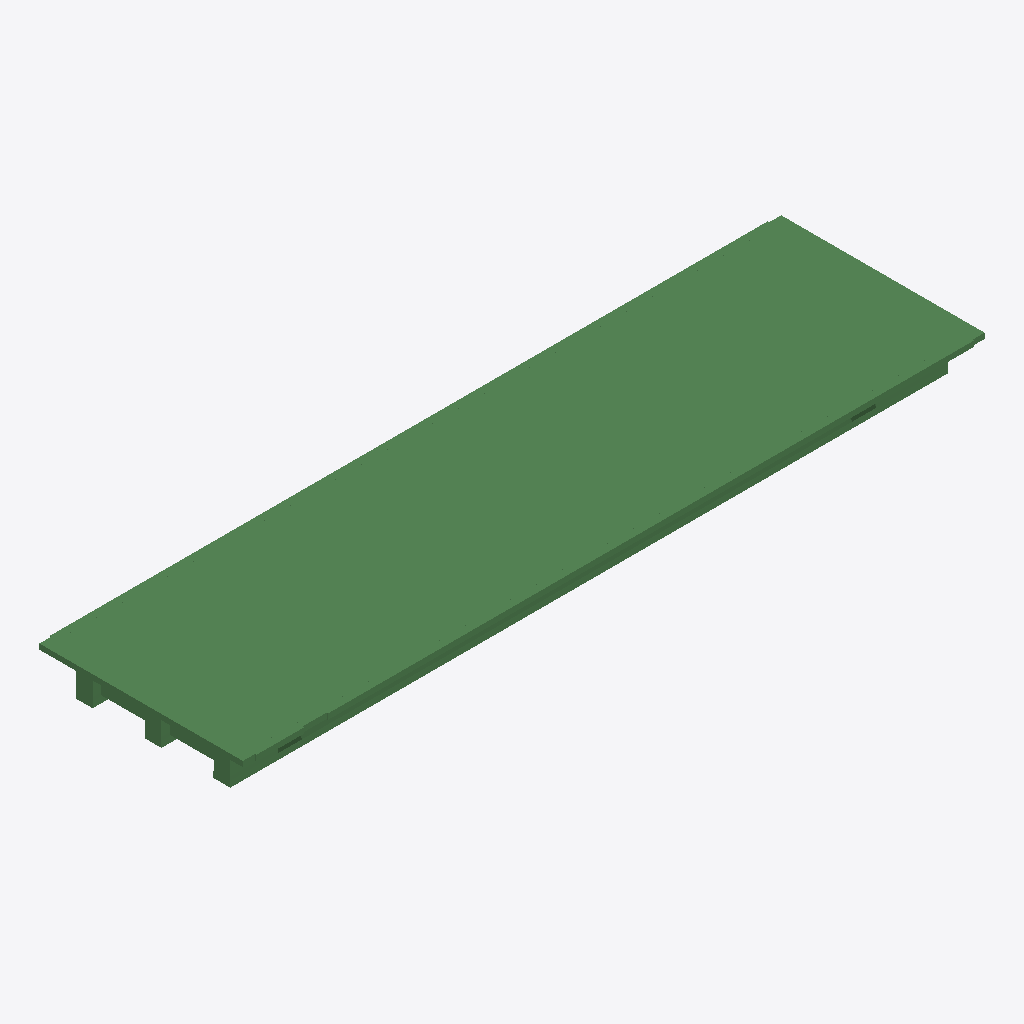
Isometric view of an IFC building model (IFC-SPF (STEP), schema IFC2X3, length unit metre), seen from the south-west, elements coloured by IFC class (only those large enough to see are counted): 280 beams (green).
Extent 31.0 m × 8.6 m × 1.7 m (x, y, z). Storeys (1): floor#1 at 0.00 m. Elements (450): 450 IfcBeam.

HEADER;
FILE_DESCRIPTION(('model build from MIDAS'),'2;1');
FILE_NAME('','2026-06-10T15:16:01',(),(),'','','');
FILE_SCHEMA(('IFC2X3'));
ENDSEC;
DATA;
#7=IFCPROJECT('0Z1rqXyn9DRPi5PV$4kBZU',#1,'D_30_2L_NF_P_Superstructure',$,$,'D_30_2L_NF_P_Superstructure',$,(),#8);
#10=IFCSITE('1qu$4t0Q91DBTT1a2jWymu',#1,'The site',$,$,#11,#16,$,.ELEMENT.,$,$,$,$,$);
#24=IFCBUILDING('0AAMj4dq93aRqQ_$eEOkbH',#1,'The building',$,$,#25,#30,$,.ELEMENT.,$,$,$);
#38=IFCBUILDINGSTOREY('1S8UI_h5b2evfLaEWUOxW4',#1,'floor#1',$,$,#39,#44,$,.ELEMENT.,-2.035);
#1824=IFCBEAM('0meSoj$o52cQmqOrMj857N',#1,'Beam#152',$,$,#1825,#1830,$);
#1153=IFCBEAM('3yo9H1hSrCVOubWFkYSo0V',#1,'Beam#141',$,$,#1154,#1159,$);
#848=IFCBEAM('30Q6sJBgz80Pncw0gIqfEc',#1,'Beam#136',$,$,#849,#854,$);
#360=IFCBEAM('1wPCLxucD1khXmrzxPw7JU',#1,'Beam#128',$,$,#361,#366,$);
#4938=IFCBEAM('14SlZDLTDEQe8Ed8PUkgFW',#1,'Beam#226',$,$,#4939,#4944,$);
#1885=IFCBEAM('2kgOcQBNHFTe7_bIVOBvA9',#1,'Beam#153',$,$,#1886,#1891,$);
#421=IFCBEAM('2EZIk0m4j4ahxG_avcgFn6',#1,'Beam#129',$,$,#422,#427,$);
#238=IFCBEAM('1pojYoG_H2M8Urq_yDNJwL',#1,'Beam#126',$,$,#239,#244,$);
#1763=IFCBEAM('2UlH9Vw9TDneFwcMD1AdrY',#1,'Beam#151',$,$,#1764,#1769,$);
#2129=IFCBEAM('1wQxQgAzTFV8fbyTOl_fwa',#1,'Beam#157',$,$,#2130,#2135,$);
#543=IFCBEAM('1USuRV6tDFD9MHFnY8ywJM',#1,'Beam#131',$,$,#544,#549,$);
#177=IFCBEAM('2jK64cHhP2pQRPodig6Fhz',#1,'Beam#125',$,$,#178,#183,$);
#1458=IFCBEAM('2qM6BZoOT5ZBR6u7DfFHdY',#1,'Beam#146',$,$,#1459,#1464,$);
#2549=IFCBEAM('28beu98Dn1dg0pcNASs$uQ',#1,'Beam#177',$,$,#2550,#2555,$);
#787=IFCBEAM('2UvED2wKD4TON2cRQzlI3C',#1,'Beam#135',$,$,#788,#793,$);
#5274=IFCBEAM('1RWCNQ8hL3xRyQ4nZRpGcd',#1,'Beam#242',$,$,#5275,#5280,$);
#3901=IFCBEAM('2VfrgsorL9E9dglJgDGucs',#1,'Beam#209',$,$,#3902,#3907,$);
#1519=IFCBEAM('304BQrXzL1DvN5pqL8c1lk',#1,'Beam#147',$,$,#1520,#1525,$);
#4694=IFCBEAM('0DGvG5Ac14w9qu1MwsnFBI',#1,'Beam#222',$,$,#4695,#4700,$);
#3962=IFCBEAM('1RxXhVmS9E$QNmL8dvs7qw',#1,'Beam#210',$,$,#3963,#3968,$);
#1092=IFCBEAM('3$RbNetd9ANvE$mix$2RZx',#1,'Beam#140',$,$,#1093,#1098,$);
#5253=IFCBEAM('3hf_9oCeD1dfQGTqUz9kLX',#1,'Beam#241',$,$,#5254,#5259,$);
#2465=IFCBEAM('3fEUqXuuH11ORB$ZcWPaZr',#1,'Beam#173',$,$,#2466,#2471,$);
#2339=IFCBEAM('2KKTq7rRzFRetMAtNstggN',#1,'Beam#167',$,$,#2340,#2345,$);
#1946=IFCBEAM('3LHMAuFQXC0Q2lvF8gaHGi',#1,'Beam#154',$,$,#1947,#1952,$);
#4755=IFCBEAM('3mRdfNlhv7y86qTQf_d6Cw',#1,'Beam#223',$,$,#4756,#4761,$);
#7137=IFCBEAM('2J4Q7ryPnFVAMDaP5J4mJw',#1,'Beam#285',$,$,#7138,#7143,$);
#2570=IFCBEAM('3GKecrMj18xhojxxMV2$l8',#1,'Beam#178',$,$,#2571,#2576,$);
#5358=IFCBEAM('07G8oTCznD38N4FeOkwZhK',#1,'Beam#246',$,$,#5359,#5364,$);
#3657=IFCBEAM('1gG9gw4o1Fj8ho73JsfQ29',#1,'Beam#205',$,$,#3658,#3663,$);
#909=IFCBEAM('1075$ZkdX3rQRGIMWoEafR',#1,'Beam#137',$,$,#910,#915,$);
#3291=IFCBEAM('13uo9zECP2VwWHtysCiRST',#1,'Beam#199',$,$,#3292,#3297,$);
#4267=IFCBEAM('1kARmPCBr1qeVlYj_5UGc6',#1,'Beam#215',$,$,#4268,#4273,$);
#4980=IFCBEAM('0uaQ$PVhvCjRprol1Hi3vZ',#1,'Beam#228',$,$,#4981,#4986,$);
#5379=IFCBEAM('3PTEAWMAz29vnokUJJskl9',#1,'Beam#247',$,$,#5380,#5385,$);
#299=IFCBEAM('2CjBbyTFz0zh4o63rFuyZp',#1,'Beam#127',$,$,#300,#305,$);
#3230=IFCBEAM('2_5PO7_0P8yumdqbtWn58i',#1,'Beam#198',$,$,#3231,#3236,$);
#482=IFCBEAM('0i0vKorgv2dflQec9xT0W5',#1,'Beam#130',$,$,#483,#488,$);
#2717=IFCBEAM('1HZmHJ3396sxBGsqbyI0SP',#1,'Beam#185',$,$,#2718,#2723,$);
#6771=IFCBEAM('3XDBF5MeL0xPaykCxGHasX',#1,'Beam#279',$,$,#6772,#6777,$);
#2171=IFCBEAM('3AGyWUWnL49Qiuwg9pJ8RQ',#1,'Beam#159',$,$,#2172,#2177,$);
#4450=IFCBEAM('2Siff3_I51k9Hyi9pyLtgt',#1,'Beam#218',$,$,#4451,#4456,$);
#2696=IFCBEAM('1jnEX2kxT688pXK37qQwH1',#1,'Beam#184',$,$,#2697,#2702,$);
#5043=IFCBEAM('19yme6NeX4BfigXwqDwJkJ',#1,'Beam#231',$,$,#5044,#5049,$);
#6222=IFCBEAM('0z$Gmpfib0CxJans4PeXyt',#1,'Beam#270',$,$,#6223,#6228,$);
#6161=IFCBEAM('1E$oN51Or2k8DCTpX3CVlD',#1,'Beam#269',$,$,#6162,#6167,$);
#6100=IFCBEAM('2e8IRounXBWvr297g4zxUT',#1,'Beam#268',$,$,#6101,#6106,$);
#2843=IFCBEAM('16mUmo0Dv4_vc57LCFx1$5',#1,'Beam#191',$,$,#2844,#2849,$);
#3108=IFCBEAM('0PuZjR_wf2WOzudDI2vvh_',#1,'Beam#196',$,$,#3109,#3114,$);
#5505=IFCBEAM('1u3MSy7On2wQ1$TsKB_6Wq',#1,'Beam#253',$,$,#5506,#5511,$);
#5652=IFCBEAM('2kqaBx7kHBduFFWzLmu2iO',#1,'Beam#260',$,$,#5653,#5658,$);
#4572=IFCBEAM('3AHBbN9s94EPwjYRlt7VKn',#1,'Beam#220',$,$,#4573,#4578,$);
#6893=IFCBEAM('2alAbUfab0xgbZsTnTaTs7',#1,'Beam#281',$,$,#6894,#6899,$);
#1031=IFCBEAM('1g265JkEvBARzQ747JaS1s',#1,'Beam#139',$,$,#1032,#1037,$);
#5148=IFCBEAM('0GI2qU80PDXf2LahUCe6Pe',#1,'Beam#236',$,$,#5149,#5154,$);
#55=IFCBEAM('0hX1Moyl97kf2AgvypE4O0',#1,'Beam#123',$,$,#56,#61,$);
#5856=IFCBEAM('2crXrSYFL2eQeeN0O1OieC',#1,'Beam#264',$,$,#5857,#5862,$);
#2675=IFCBEAM('2ox2bZrI92zg0e5QcixM9L',#1,'Beam#183',$,$,#2676,#2681,$);
#5232=IFCBEAM('0Ym50tDmD4swlRF377qovj',#1,'Beam#240',$,$,#5233,#5238,$);
#2318=IFCBEAM('19W0r1H_H879iJfMErIPi$',#1,'Beam#166',$,$,#2319,#2324,$);
#2444=IFCBEAM('1aXPCguabD4g01$Bx8DdpY',#1,'Beam#172',$,$,#2445,#2450,$);
#7076=IFCBEAM('0iga1JWUj7NAxCZclv5Thb',#1,'Beam#284',$,$,#7077,#7082,$);
#2297=IFCBEAM('2X$HPMW91BB9n5MRXE2YRr',#1,'Beam#165',$,$,#2298,#2303,$);
#2633=IFCBEAM('2U8tIcsbr3MBbFqPx$O_zV',#1,'Beam#181',$,$,#2634,#2639,$);
#5001=IFCBEAM('0C7WTjWM1Dygyzui6bJi_m',#1,'Beam#229',$,$,#5002,#5007,$);
#2192=IFCBEAM('17a_glrob898QSNA_sJBiQ',#1,'Beam#160',$,$,#2193,#2198,$);
#5484=IFCBEAM('0QT8e89Db1K8vkmdhSQXMu',#1,'Beam#252',$,$,#5485,#5490,$);
#5211=IFCBEAM('2tZTEplOX5vhSKuOstfX_9',#1,'Beam#239',$,$,#5212,#5217,$);
#665=IFCBEAM('2Yp$gbMPjCxPfTZ4UF669r',#1,'Beam#133',$,$,#666,#671,$);
#9469=IFCBEAM('1BMss9e2fAyQjRd9kiXGuv',#1,'Beam#446',$,$,#9470,#9475,$);
#7442=IFCBEAM('03dXV1cQ5C5fEqUqv2WI3m',#1,'Beam#290',$,$,#7443,#7448,$);
#5337=IFCBEAM('1YteRbrMD39984fcUDtW9s',#1,'Beam#245',$,$,#5338,#5343,$);
#4328=IFCBEAM('0TG1XGyL116AVMP6xilpJG',#1,'Beam#216',$,$,#4329,#4334,$);
#3352=IFCBEAM('15APFkyxf5vRH$85xiF9sZ',#1,'Beam#200',$,$,#3353,#3358,$);
#5795=IFCBEAM('14u0WcRC9ClALopaHRUYEB',#1,'Beam#263',$,$,#5796,#5801,$);
#5064=IFCBEAM('1j6NCBjIDBEQgJwkgL2oZS',#1,'Beam#232',$,$,#5065,#5070,$);
#2654=IFCBEAM('3sJBhEbsnD$hlzaBc6UKqZ',#1,'Beam#182',$,$,#2655,#2660,$);
#5589=IFCBEAM('0vBiY2oIPEPfUZ194b0iIm',#1,'Beam#257',$,$,#5590,#5595,$);
#1336=IFCBEAM('1V4UXk0P9DLBVqCZGkCIVw',#1,'Beam#144',$,$,#1337,#1342,$);
#5526=IFCBEAM('3dqOiwMRzDBh3i19uKVYfL',#1,'Beam#254',$,$,#5527,#5532,$);
#3169=IFCBEAM('3kmid45nX26eIDcHQ4Ynxv',#1,'Beam#197',$,$,#3170,#3175,$);
#970=IFCBEAM('1fH_hYvVXDkuloFc05SsFH',#1,'Beam#138',$,$,#971,#976,$);
#604=IFCBEAM('33x8GJNxD1HB1UJ1$roZQd',#1,'Beam#132',$,$,#605,#610,$);
#4389=IFCBEAM('1I5MMCQ913QAqi5mnwcFZv',#1,'Beam#217',$,$,#4390,#4395,$);
#1702=IFCBEAM('29QQ110ir8VeN$VGOuQEQN',#1,'Beam#150',$,$,#1703,#1708,$);
#5673=IFCBEAM('0fZO5PvGz3zgA_88qKxlLF',#1,'Beam#261',$,$,#5674,#5679,$);
#2528=IFCBEAM('1ac7EpPij4PQNIYSTAmbLr',#1,'Beam#176',$,$,#2529,#2534,$);
#7381=IFCBEAM('014t7byPj2Ou9ahjWXowP5',#1,'Beam#289',$,$,#7382,#7387,$);
#5547=IFCBEAM('3Uqwdv5Av0HBSCeShnyrtW',#1,'Beam#255',$,$,#5548,#5553,$);
#2213=IFCBEAM('2l0xuX9$PFsA7$IlEVRGpj',#1,'Beam#161',$,$,#2214,#2219,$);
#3047=IFCBEAM('1COKFkv1f5T9PiFwgILyW2',#1,'Beam#195',$,$,#3048,#3053,$);
#5568=IFCBEAM('38QSppIkH4Ix3MhoOKe2op',#1,'Beam#256',$,$,#5569,#5574,$);
#2068=IFCBEAM('2VJwnYvfjC8PEm3TZFBNwL',#1,'Beam#156',$,$,#2069,#2074,$);
#5610=IFCBEAM('087dTfh65DZhB5TIouxuPK',#1,'Beam#258',$,$,#5611,#5616,$);
#1275=IFCBEAM('2MAfDPnmD6ZOiQQUnEwbJd',#1,'Beam#143',$,$,#1276,#1281,$);
#1580=IFCBEAM('0A2T0CAPTCdPSUiE1uqex$',#1,'Beam#148',$,$,#1581,#1586,$);
#6405=IFCBEAM('2Am2MoDIL4NfrJuZMBzopT',#1,'Beam#273',$,$,#6406,#6411,$);
#2234=IFCBEAM('1KkoQgWl52X8RkNitlsq5q',#1,'Beam#162',$,$,#2235,#2240,$);
#1641=IFCBEAM('3jR2L6RVL5zxO2NyqEgMAt',#1,'Beam#149',$,$,#1642,#1647,$);
#2864=IFCBEAM('3lguW2F_11F9bO3Kk9CBFa',#1,'Beam#192',$,$,#2865,#2870,$);
#6710=IFCBEAM('2UYprFqIT18fUL53OZh63W',#1,'Beam#278',$,$,#6711,#6716,$);
#7198=IFCBEAM('1mdl4TwpP5WRkcvOjkJPJx',#1,'Beam#286',$,$,#7199,#7204,$);
#2007=IFCBEAM('3E_m9K2Bb0699JBqCv33Zs',#1,'Beam#155',$,$,#2008,#2013,$);
#7259=IFCBEAM('0cUayGxsX9ywx4$HaZgjJM',#1,'Beam#287',$,$,#7260,#7265,$);
#3840=IFCBEAM('2HVGgOi9z3PheZqf7nB3PS',#1,'Beam#208',$,$,#3841,#3846,$);
#13186=IFCBEAM('2eiAg2JBTFmfYL$mw7krbE',#1,'Beam#693',$,$,#13187,#13192,$);
#10498=IFCBEAM('37LCSTkmD1kfq$0n3GI_Mo',#1,'Beam#565',$,$,#10499,#10504,$);
#10372=IFCBEAM('2GFF1c_b1BPu34V$15E7Qp',#1,'Beam#559',$,$,#10373,#10378,$);
#7503=IFCBEAM('2OoYjiyL5Dqv6vnP5l$xms',#1,'Beam#291',$,$,#7504,#7509,$);
#13207=IFCBEAM('2DmMzfU0b2HeiOMRgq8$Md',#1,'Beam#694',$,$,#13208,#13213,$);
#10288=IFCBEAM('0eOr26HS9Cv8X81uShGGuD',#1,'Beam#555',$,$,#10289,#10294,$);
#10519=IFCBEAM('2lcOVWfbTFNQQ1s6LaxkZ0',#1,'Beam#566',$,$,#10520,#10525,$);
#4633=IFCBEAM('0sOliu6aH8TwhrRPbHLQXm',#1,'Beam#221',$,$,#4634,#4639,$);
#10162=IFCBEAM('2qKNlIBMz4cg_uqRBqfDxC',#1,'Beam#549',$,$,#10163,#10168,$);
#2423=IFCBEAM('0JD0j66lP1KPq4HbbG5BFs',#1,'Beam#171',$,$,#2424,#2429,$);
#5421=IFCBEAM('1rvGbBi791$f2PfY_7oiik',#1,'Beam#249',$,$,#5422,#5427,$);
#12955=IFCBEAM('04IPQijAz6lhSFiYjhzV0K',#1,'Beam#682',$,$,#12956,#12961,$);
#2738=IFCBEAM('30WXrLvYb7Ff0mvy8mdBuw',#1,'Beam#186',$,$,#2739,#2744,$);
#6466=IFCBEAM('3ILqzENDH6ovY4BCZet8mg',#1,'Beam#274',$,$,#6467,#6472,$);
#6832=IFCBEAM('0QdNYB7lL90f4XoSsBtGGs',#1,'Beam#280',$,$,#6833,#6838,$);
#12976=IFCBEAM('3A6W3QnHf8$wopoA3_dIq_',#1,'Beam#683',$,$,#12977,#12982,$);
#13165=IFCBEAM('1RlKVeLbr7GAiuNm6u0$Y9',#1,'Beam#692',$,$,#13166,#13171,$);
#2612=IFCBEAM('22rwDno2H8v8PdlGbNXjuV',#1,'Beam#180',$,$,#2613,#2618,$);
#9952=IFCBEAM('1_IKvbTtf29Olf5YXQlCQK',#1,'Beam#539',$,$,#9953,#9958,$);
#1214=IFCBEAM('1fIOnnVd19Le9R$c6irmaq',#1,'Beam#142',$,$,#1215,#1220,$);
#3474=IFCBEAM('1lXY_FnQrAdgvGablXyq7x',#1,'Beam#202',$,$,#3475,#3480,$);
#12850=IFCBEAM('1VeHCxp91FV9OR4LRijv95',#1,'Beam#677',$,$,#12851,#12856,$);
#13501=IFCBEAM('3LXm8RjxX84g4XgVcvPje0',#1,'Beam#708',$,$,#13502,#13507,$);
#5127=IFCBEAM('0d8ex$GzXFcBgj2i87Lzhi',#1,'Beam#235',$,$,#5128,#5133,$);
#13228=IFCBEAM('3ahPqiXs178RbV6yYapZMx',#1,'Beam#695',$,$,#13229,#13234,$);
#2486=IFCBEAM('3iGccCdEHAkPEjoZumjejq',#1,'Beam#174',$,$,#2487,#2492,$);
#5917=IFCBEAM('2qzS$Fzlj5OhMB6EE9fUoN',#1,'Beam#265',$,$,#5918,#5923,$);
#13438=IFCBEAM('1JlJv6w2j4YRFKQArReUMh',#1,'Beam#705',$,$,#13439,#13444,$);
#13060=IFCBEAM('12KkT34Or0KvCBjsuGaeW4',#1,'Beam#687',$,$,#13061,#13066,$);
#13396=IFCBEAM('2f3nWakYr8uOyACl$1InW1',#1,'Beam#703',$,$,#13397,#13402,$);
#2801=IFCBEAM('1OYnHVzRDDnfWrl8If5K$5',#1,'Beam#189',$,$,#2802,#2807,$);
#116=IFCBEAM('3W1fgvX1nD4QQqjLhbg8xC',#1,'Beam#124',$,$,#117,#122,$);
#9910=IFCBEAM('0y1L3ces5CsRV9aU4RWfsw',#1,'Beam#467',$,$,#9911,#9916,$);
#13102=IFCBEAM('3lJV6ja355IO1RtQtnxAnU',#1,'Beam#689',$,$,#13103,#13108,$);
#13564=IFCBEAM('1IV9or2wP1MfKdXN943I80',#1,'Beam#711',$,$,#13565,#13570,$);
#13144=IFCBEAM('3PFw6pNxr1$ASDAf$elsQ_',#1,'Beam#691',$,$,#13145,#13150,$);
#8734=IFCBEAM('0NvAAH7pz8RgNT69Csb2Ld',#1,'Beam#411',$,$,#8735,#8740,$);
#12997=IFCBEAM('2rmxO2Eev6Wurdb$b1q$lA',#1,'Beam#684',$,$,#12998,#13003,$);
#6954=IFCBEAM('0$G7j02QjEJxeHiCHTFNWQ',#1,'Beam#282',$,$,#6955,#6960,$);
#5295=IFCBEAM('1Mu18uIpfAOgx2uySeZwx3',#1,'Beam#243',$,$,#5296,#5301,$);
#5022=IFCBEAM('2lWqO2Lub4nAuPtqOYXCUp',#1,'Beam#230',$,$,#5023,#5028,$);
#10603=IFCBEAM('2DBIOup8LBuQqx$QNf69_$',#1,'Beam#570',$,$,#10604,#10609,$);
#2150=IFCBEAM('2RjwW0CrfAUOW5sJq4JTTo',#1,'Beam#158',$,$,#2151,#2156,$);
#4959=IFCBEAM('1Kz6osNYT9oeybM4XZ4uV3',#1,'Beam#227',$,$,#4960,#4965,$);
#2276=IFCBEAM('2temjjwr1ABOom2zCzbVk0',#1,'Beam#164',$,$,#2277,#2282,$);
#3596=IFCBEAM('0NKgysMUTAqBni0CTJavbt',#1,'Beam#204',$,$,#3597,#3602,$);
#10246=IFCBEAM('10iq4IYmr1TOHZFpz_GuMg',#1,'Beam#553',$,$,#10247,#10252,$);
#4816=IFCBEAM('1niIintCTFUQ$Mvawt4sZB',#1,'Beam#224',$,$,#4817,#4822,$);
#6283=IFCBEAM('3xZkM1HY5E0A105LgQpdgW',#1,'Beam#271',$,$,#6284,#6289,$);
#10666=IFCBEAM('3PMTUm3pf5yRKOURH$3o2w',#1,'Beam#573',$,$,#10667,#10672,$);
#4511=IFCBEAM('35T0ddI7j8bRctwGFpcFch',#1,'Beam#219',$,$,#4512,#4517,$);
#7564=IFCBEAM('3CDt42vabFfRBeYB3Kx33G',#1,'Beam#292',$,$,#7565,#7570,$);
#13522=IFCBEAM('3V9gWcSdTBgQMMaoO50Q0w',#1,'Beam#709',$,$,#13523,#13528,$);
#2759=IFCBEAM('2hcniCvrzADAMxKWKnulAE',#1,'Beam#187',$,$,#2760,#2765,$);
#6527=IFCBEAM('10evDlq$1DmO1Yr0m_F2kv',#1,'Beam#275',$,$,#6528,#6533,$);
#10477=IFCBEAM('3cMpq9mo9B8R56YWgFSyUE',#1,'Beam#564',$,$,#10478,#10483,$);
#13018=IFCBEAM('1WxBlxU6rA5hOGrrh1MHFm',#1,'Beam#685',$,$,#13019,#13024,$);
#2360=IFCBEAM('2e3TWY9mjD5B4eQWEu$E$0',#1,'Beam#168',$,$,#2361,#2366,$);
#7320=IFCBEAM('18qVGnBj94sfjcXdMqDYuw',#1,'Beam#288',$,$,#7321,#7326,$);
#5085=IFCBEAM('3exceJR_98whGBViWK2Qki',#1,'Beam#233',$,$,#5086,#5091,$);
#726=IFCBEAM('3GxvaUnAT9JhIet0D_YHpN',#1,'Beam#134',$,$,#727,#732,$);
#6039=IFCBEAM('0MovKp0_12P8Kt94DetRmL',#1,'Beam#267',$,$,#6040,#6045,$);
#7686=IFCBEAM('1pJEKULjj7RQbRxqnnNhqo',#1,'Beam#294',$,$,#7687,#7692,$);
#5106=IFCBEAM('07oMgQqRjDPBHen1nTLYhW',#1,'Beam#234',$,$,#5107,#5112,$);
#12871=IFCBEAM('1nYBUn30bEiwg9Hy50J778',#1,'Beam#678',$,$,#12872,#12877,$);
#10351=IFCBEAM('2q3k6T7MbA7P5Wa4Dgmmxn',#1,'Beam#558',$,$,#10352,#10357,$);
#5463=IFCBEAM('28t3rKInbECuJFkY8buwxv',#1,'Beam#251',$,$,#5464,#5469,$);
#5978=IFCBEAM('3A7HJYAqXFyhehFcwW6e2q',#1,'Beam#266',$,$,#5979,#5984,$);
#10414=IFCBEAM('1it7rHKPPB2RcLgRyCfvna',#1,'Beam#561',$,$,#10415,#10420,$);
#2255=IFCBEAM('274_ZNc0vBcwwDpos0TsFy',#1,'Beam#163',$,$,#2256,#2261,$);
#13459=IFCBEAM('02WTzb3YTE3wUKGDQnsN5C',#1,'Beam#706',$,$,#13460,#13465,$);
#9175=IFCBEAM('0IYf45oSPEOfyGjccdjvUw',#1,'Beam#432',$,$,#9176,#9181,$);
#9679=IFCBEAM('0Samfnjx5EJ8VLcT_q$10k',#1,'Beam#456',$,$,#9680,#9685,$);
#1397=IFCBEAM('2Yp0y0ewz3cfR5zvU3NgHQ',#1,'Beam#145',$,$,#1398,#1403,$);
#7625=IFCBEAM('0PTqQNwxD4lug3l9yx3IC7',#1,'Beam#293',$,$,#7626,#7631,$);
#10645=IFCBEAM('05tn_9X9zE$846g_VE2oml',#1,'Beam#572',$,$,#10646,#10651,$);
#12913=IFCBEAM('27z96kSAD9dgkMwYbY5nFG',#1,'Beam#680',$,$,#12914,#12919,$);
#12892=IFCBEAM('1jm7NDx$DA1fzrHTSaipPm',#1,'Beam#679',$,$,#12893,#12898,$);
#10120=IFCBEAM('2JsVL$9IT4HAwUmwEtD599',#1,'Beam#547',$,$,#10121,#10126,$);
#10267=IFCBEAM('3pSd8A$znDwAW8jnu$sZId',#1,'Beam#554',$,$,#10268,#10273,$);
#3535=IFCBEAM('2JzN_wXWf94uYfnwAZInY2',#1,'Beam#203',$,$,#3536,#3541,$);
#3413=IFCBEAM('0BDwy432L2w9drs751aTXW',#1,'Beam#201',$,$,#3414,#3419,$);
#7747=IFCBEAM('0Z7WSBqRD7eBaz7svl446T',#1,'Beam#364',$,$,#7748,#7753,$);
#13354=IFCBEAM('2Ck5N$V1T9qeAYi_7pFyEq',#1,'Beam#701',$,$,#13355,#13360,$);
#5442=IFCBEAM('04VOFvjTj56eSrDhrL9SmQ',#1,'Beam#250',$,$,#5443,#5448,$);
#10036=IFCBEAM('0zI88E3tzBr8x7G0DcxYGR',#1,'Beam#543',$,$,#10037,#10042,$);
#10456=IFCBEAM('3mNfHz6M99hhs865GA798e',#1,'Beam#563',$,$,#10457,#10462,$);
#3779=IFCBEAM('10jHMVxGrBwA$Bgv854m59',#1,'Beam#207',$,$,#3780,#3785,$);
#5169=IFCBEAM('0_f_QHs152DhRofm4w46Y3',#1,'Beam#237',$,$,#5170,#5175,$);
#13417=IFCBEAM('0N8pfRa0rDieT910J8945s',#1,'Beam#704',$,$,#13418,#13423,$);
#13249=IFCBEAM('2Q7KD0QNr8zellan6reJkl',#1,'Beam#696',$,$,#13250,#13255,$);
#6649=IFCBEAM('1INlVUq558PQ79tZRes$r6',#1,'Beam#277',$,$,#6650,#6655,$);
#10078=IFCBEAM('2N0lI7fsP3eBT57ZyPSq0R',#1,'Beam#545',$,$,#10079,#10084,$);
#4206=IFCBEAM('2gj2tLyB11MuHw$Jmk4b9x',#1,'Beam#214',$,$,#4207,#4212,$);
#13291=IFCBEAM('2e8J4rO5fECuLRpSCfLGMb',#1,'Beam#698',$,$,#13292,#13297,$);
#9973=IFCBEAM('2J3ynuLtvFNeJhWmUB33rm',#1,'Beam#540',$,$,#9974,#9979,$);
#4877=IFCBEAM('1N2age9Hj8HPXUkQxgz8wK',#1,'Beam#225',$,$,#4878,#4883,$);
#13333=IFCBEAM('084WFVfPH6ivqDYWuM3$L4',#1,'Beam#700',$,$,#13334,#13339,$);
#13312=IFCBEAM('2Sbp$lheT2rBhW$Lbvujaf',#1,'Beam#699',$,$,#13313,#13318,$);
#3718=IFCBEAM('1JfnJK$M5D29d7esSte7pM',#1,'Beam#206',$,$,#3719,#3724,$);
#13543=IFCBEAM('2VBinVOMX31Qmj$ng4iRZh',#1,'Beam#710',$,$,#13544,#13549,$);
#11044=IFCBEAM('3OBUsih291oBVMUdvtpKOo',#1,'Beam#591',$,$,#11045,#11050,$);
#11023=IFCBEAM('311iLZksD0jgGTwHXx5PPl',#1,'Beam#590',$,$,#11024,#11029,$);
#8167=IFCBEAM('0TMI27r$HBZvKcr1ehP_hd',#1,'Beam#384',$,$,#8168,#8173,$);
#12934=IFCBEAM('3tKIg5gu95EQ76_ghoqV_l',#1,'Beam#681',$,$,#12935,#12940,$);
#10834=IFCBEAM('0Evi0RKpD40vRC_$RcbrLJ',#1,'Beam#581',$,$,#10835,#10840,$);
#10897=IFCBEAM('0e$7vGePT5zuoyBOouHzHs',#1,'Beam#584',$,$,#10898,#10903,$);
#11275=IFCBEAM('00ZdBjYX90cOHZIYjbpHcD',#1,'Beam#602',$,$,#11276,#11281,$);
#8461=IFCBEAM('3MANW3$KH0TQPTf1k8ZMYY',#1,'Beam#398',$,$,#8462,#8467,$);
#11002=IFCBEAM('2qI_dmIT132gzc0Ds2aEk5',#1,'Beam#589',$,$,#11003,#11008,$);
#10792=IFCBEAM('23uJ9QMDv0HuvUnzRpbakz',#1,'Beam#579',$,$,#10793,#10798,$);
#8272=IFCBEAM('3I7RJJNW10$O4nrte9NjQ9',#1,'Beam#389',$,$,#8273,#8278,$);
#10309=IFCBEAM('3tGzdxUs55LfntV_ITPAfN',#1,'Beam#556',$,$,#10310,#10315,$);
#8503=IFCBEAM('2RRWz7mRPBCOTpIptacFd8',#1,'Beam#400',$,$,#8504,#8509,$);
#5316=IFCBEAM('1kUCTZ_RTFNOAyEOokYULE',#1,'Beam#244',$,$,#5317,#5322,$);
#11065=IFCBEAM('2kxJrWalX9dQqQZUU4$2uG',#1,'Beam#592',$,$,#11066,#11071,$);
#7957=IFCBEAM('1EUMWfvWzBSPqpcOWXI$M4',#1,'Beam#374',$,$,#7958,#7963,$);
#10729=IFCBEAM('09jVHksaXC7hYA8Z6JSrbY',#1,'Beam#576',$,$,#10730,#10735,$);
#8944=IFCBEAM('1x_AMj7hD1U9O_z59NarVD',#1,'Beam#421',$,$,#8945,#8950,$);
#2402=IFCBEAM('3HX6kao4X0WQ_GRri1IiqW',#1,'Beam#170',$,$,#2403,#2408,$);
#10141=IFCBEAM('3kDyo0jrXFxfjO890FQWgu',#1,'Beam#548',$,$,#10142,#10147,$);
#8314=IFCBEAM('0YBJEQLUT8Jwp6sCsgUZoB',#1,'Beam#391',$,$,#8315,#8320,$);
#10939=IFCBEAM('1yj6hpjXz3MhgJA7rLDiJm',#1,'Beam#586',$,$,#10940,#10945,$);
#13123=IFCBEAM('1r9bKiA2zFHQeVe9Bw7Dn5',#1,'Beam#690',$,$,#13124,#13129,$);
#10204=IFCBEAM('2WO6QSQ6L0ofwmqkTRey_$',#1,'Beam#551',$,$,#10205,#10210,$);
#10687=IFCBEAM('3VSFCGl1b4R9qzoooteESn',#1,'Beam#574',$,$,#10688,#10693,$);
#8398=IFCBEAM('310IZDINX7ZBCwpwPRgCv5',#1,'Beam#395',$,$,#8399,#8404,$);
#10057=IFCBEAM('299dTJSLP9Kf$NrS_n4n8U',#1,'Beam#544',$,$,#10058,#10063,$);
#10540=IFCBEAM('0lHB9WHcL4nRFPrj54RkQU',#1,'Beam#567',$,$,#10541,#10546,$);
#11401=IFCBEAM('3m3tk8pSTDePtqldnUxfJI',#1,'Beam#608',$,$,#11402,#11407,$);
#2507=IFCBEAM('2UpZaqkgfAdv5bzikBjzTc',#1,'Beam#175',$,$,#2508,#2513,$);
#8293=IFCBEAM('3cHO5cQbH7SOkDemc84AcX',#1,'Beam#390',$,$,#8294,#8299,$);
#5734=IFCBEAM('0Rny1sbMn9Ne7ciTmjIxxG',#1,'Beam#262',$,$,#5735,#5740,$);
#8146=IFCBEAM('0AftNLSU59igrKjPah7qMX',#1,'Beam#383',$,$,#8147,#8152,$);
#8104=IFCBEAM('2yyKkLW_n8S9hmUWrnZ51a',#1,'Beam#381',$,$,#8105,#8110,$);
#10393=IFCBEAM('1kYhr1srv4KREY8SY4L0Vh',#1,'Beam#560',$,$,#10394,#10399,$);
#7015=IFCBEAM('1hxwQKiUn7QviRA4BipDSx',#1,'Beam#283',$,$,#7016,#7021,$);
#8083=IFCBEAM('3AlaL5zDb3PO_109SUQcmc',#1,'Beam#380',$,$,#8084,#8089,$);
#10624=IFCBEAM('0pVhY3Rf1E0BqUGUCN3oGZ',#1,'Beam#571',$,$,#10625,#10630,$);
#2986=IFCBEAM('2mYlaer_93teJzePZ8ZDz7',#1,'Beam#194',$,$,#2987,#2992,$);
#11338=IFCBEAM('3cwuTL0ED3GfVZUzaQctYI',#1,'Beam#605',$,$,#11339,#11344,$);
#7999=IFCBEAM('3ax3Ca3wX2yAhExgE2gpzW',#1,'Beam#376',$,$,#8000,#8005,$);
ENDSEC;
